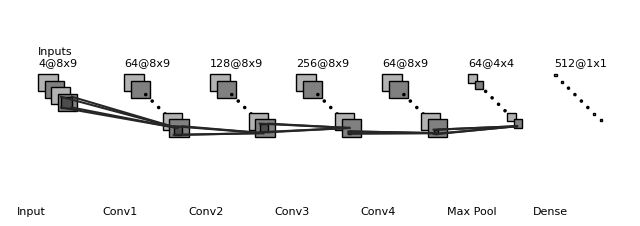

The script that saved this image:
"""
[redacted]
All rights reserved.

Redistribution and use in source and binary forms, with or without
    modification, are permitted provided that the following conditions are met:

1. Redistributions of source code must retain the above copyright notice, this
    list of conditions and the following disclaimer.

2. Redistributions in binary form must reproduce the above copyright notice,
    this list of conditions and the following disclaimer in the documentation
    and/or other materials provided with the distribution.

3. Neither the name of the copyright holder nor the names of its contributors
    may be used to endorse or promote products derived from this software
    without specific prior written permission.

THIS SOFTWARE IS PROVIDED BY THE COPYRIGHT HOLDERS AND CONTRIBUTORS "AS IS"
    AND ANY EXPRESS OR IMPLIED WARRANTIES, INCLUDING, BUT NOT LIMITED TO, THE
    IMPLIED WARRANTIES OF MERCHANTABILITY AND FITNESS FOR A PARTICULAR PURPOSE
    ARE DISCLAIMED. IN NO EVENT SHALL THE COPYRIGHT HOLDER OR CONTRIBUTORS BE
    LIABLE FOR ANY DIRECT, INDIRECT, INCIDENTAL, SPECIAL, EXEMPLARY, OR
    CONSEQUENTIAL DAMAGES (INCLUDING, BUT NOT LIMITED TO, PROCUREMENT OF
    SUBSTITUTE GOODS OR SERVICES; LOSS OF USE, DATA, OR PROFITS; OR BUSINESS
    INTERRUPTION) HOWEVER CAUSED AND ON ANY THEORY OF LIABILITY, WHETHER IN
    CONTRACT, STRICT LIABILITY, OR TORT (INCLUDING NEGLIGENCE OR OTHERWISE)
    ARISING IN ANY WAY OUT OF THE USE OF THIS SOFTWARE, EVEN IF ADVISED OF THE
    POSSIBILITY OF SUCH DAMAGE.
"""


import os
import numpy as np
import matplotlib.pyplot as plt
plt.rcdefaults()
from matplotlib.lines import Line2D
from matplotlib.patches import Rectangle
from matplotlib.patches import Circle

NumDots = 4
NumConvMax = 8
NumFcMax = 20
White = 1.
Light = 0.7
Medium = 0.5
Dark = 0.3
Darker = 0.15
Black = 0.


def add_layer(patches, colors, size=(24, 24), num=5,
              top_left=[0, 0],
              loc_diff=[3, -3],
              ):
    # add a rectangle
    top_left = np.array(top_left)
    loc_diff = np.array(loc_diff)
    loc_start = top_left - np.array([0, size[0]])
    for ind in range(num):
        patches.append(Rectangle(loc_start + ind * loc_diff, size[1], size[0]))
        if ind % 2:
            colors.append(Medium)
        else:
            colors.append(Light)


def add_layer_with_omission(patches, colors, size=(24, 24),
                            num=5, num_max=8,
                            num_dots=4,
                            top_left=[0, 0],
                            loc_diff=[3, -3],
                            ):
    # add a rectangle
    top_left = np.array(top_left)
    loc_diff = np.array(loc_diff)
    loc_start = top_left - np.array([0, size[0]])
    this_num = min(num, num_max)
    start_omit = (this_num - num_dots) // 2
    end_omit = this_num - start_omit
    start_omit -= 1
    for ind in range(this_num):
        if (num > num_max) and (start_omit < ind < end_omit):
            omit = True
        else:
            omit = False

        if omit:
            patches.append(
                Circle(loc_start + ind * loc_diff + np.array(size) / 2, 0.5))
        else:
            patches.append(Rectangle(loc_start + ind * loc_diff,
                                     size[1], size[0]))

        if omit:
            colors.append(Black)
        elif ind % 2:
            colors.append(Medium)
        else:
            colors.append(Light)


def add_mapping(patches, colors, start_ratio, end_ratio, patch_size, ind_bgn,
                top_left_list, loc_diff_list, num_show_list, size_list):

    start_loc = top_left_list[ind_bgn] \
        + (num_show_list[ind_bgn] - 1) * np.array(loc_diff_list[ind_bgn]) \
        + np.array([start_ratio[0] * (size_list[ind_bgn][1] - patch_size[1]),
                    - start_ratio[1] * (size_list[ind_bgn][0] - patch_size[0])]
                   )




    end_loc = top_left_list[ind_bgn + 1] \
        + (num_show_list[ind_bgn + 1] - 1) * np.array(
            loc_diff_list[ind_bgn + 1]) \
        + np.array([end_ratio[0] * size_list[ind_bgn + 1][1],
                    - end_ratio[1] * size_list[ind_bgn + 1][0]])


    patches.append(Rectangle(start_loc, patch_size[1], -patch_size[0]))
    colors.append(Dark)
    patches.append(Line2D([start_loc[0], end_loc[0]],
                          [start_loc[1], end_loc[1]]))
    colors.append(Darker)
    patches.append(Line2D([start_loc[0] + patch_size[1], end_loc[0]],
                          [start_loc[1], end_loc[1]]))
    colors.append(Darker)
    patches.append(Line2D([start_loc[0], end_loc[0]],
                          [start_loc[1] - patch_size[0], end_loc[1]]))
    colors.append(Darker)
    patches.append(Line2D([start_loc[0] + patch_size[1], end_loc[0]],
                          [start_loc[1] - patch_size[0], end_loc[1]]))
    colors.append(Darker)



def label(xy, text, xy_off=[0, 4]):
    plt.text(xy[0] + xy_off[0], xy[1] + xy_off[1], text,
             family='sans-serif', size=8)


if __name__ == '__main__':

    fc_unit_size = 2
    layer_width = 40
    flag_omit = True

    patches = []
    colors = []

    fig, ax = plt.subplots()


    ############################
    # conv layers
    size_list = [(8, 9), (8, 9), (8, 9), (8, 9), (8, 9), (4, 4), (1, 1)]
    num_list = [4, 64, 128, 256, 64, 64, 512]
    x_diff_list = [0, layer_width, layer_width, layer_width, layer_width, layer_width, layer_width]
    text_list = ['Inputs'] + [''] * (len(size_list) - 1)
    loc_diff_list = [[3, -3]] * len(size_list)

    num_show_list = list(map(min, num_list, [NumConvMax] * len(num_list)))
    top_left_list = np.c_[np.cumsum(x_diff_list), np.zeros(len(x_diff_list))]

    for ind in range(len(size_list)-1,-1,-1):
        if flag_omit:
            add_layer_with_omission(patches, colors, size=size_list[ind],
                                    num=num_list[ind],
                                    num_max=NumConvMax,
                                    num_dots=NumDots,
                                    top_left=top_left_list[ind],
                                    loc_diff=loc_diff_list[ind])
        else:
            add_layer(patches, colors, size=size_list[ind],
                      num=num_show_list[ind],
                      top_left=top_left_list[ind], loc_diff=loc_diff_list[ind])
        label(top_left_list[ind], text_list[ind] + '\n{}@{}x{}'.format(
            num_list[ind], size_list[ind][0], size_list[ind][1]))

    ############################
    # in between layers
    start_ratio_list = [[0.4, 0.5], [0.4, 0.8], [0.4, 0.5], [0.4, 0.8], [0.4, 0.8], [0.4, 0.8]]
    end_ratio_list = [[0.4, 0.5], [0.4, 0.8], [0.4, 0.5], [0.4, 0.8], [0.4, 0.8], [0.4, 0.8]]
    patch_size_list = [(5, 5), (4, 4), (4, 4), (1, 1), [2,2]]
    ind_bgn_list = range(len(patch_size_list))
    text_list = ['Input', 'Conv1', 'Conv2', 'Conv3', 'Conv4', 'Max Pool', 'Dense']

    for ind in range(len(patch_size_list)):
        add_mapping(
            patches, colors, start_ratio_list[ind], end_ratio_list[ind],
            patch_size_list[ind], ind,
            top_left_list, loc_diff_list, num_show_list, size_list)
        # label(top_left_list[ind], text_list[ind] + '\n{}x{} kernel'.format(
        #     patch_size_list[ind][0], patch_size_list[ind][1]), xy_off=[26, -65]
        # )


    ############################
    # fully connected layers
    # size_list = [(fc_unit_size, fc_unit_size)] * 3
    # num_list = [768, 500, 2]
    # num_show_list = list(map(min, num_list, [NumFcMax] * len(num_list)))
    # x_diff_list = [sum(x_diff_list) + layer_width, layer_width, layer_width]
    # top_left_list = np.c_[np.cumsum(x_diff_list), np.zeros(len(x_diff_list))]
    # loc_diff_list = [[fc_unit_size, -fc_unit_size]] * len(top_left_list)
    # text_list = ['Hidden\nunits'] * (len(size_list) - 1) + ['Outputs']
    #
    # for ind in range(len(size_list)):
    #     if flag_omit:
    #         add_layer_with_omission(patches, colors, size=size_list[ind],
    #                                 num=num_list[ind],
    #                                 num_max=NumFcMax,
    #                                 num_dots=NumDots,
    #                                 top_left=top_left_list[ind],
    #                                 loc_diff=loc_diff_list[ind])
    #     else:
    #         add_layer(patches, colors, size=size_list[ind],
    #                   num=num_show_list[ind],
    #                   top_left=top_left_list[ind],
    #                   loc_diff=loc_diff_list[ind])
    #     label(top_left_list[ind], text_list[ind] + '\n{}'.format(
    #         num_list[ind]))
    #
    # text_list = ['Flatten\n', 'Fully\nconnected', 'Fully\nconnected']

    for ind in range(len(size_list)):
        label(top_left_list[ind], text_list[ind], xy_off=[-10, -65])

    ############################
    for patch, color in zip(patches, colors):
        patch.set_color(color * np.ones(3))
        if isinstance(patch, Line2D):
            ax.add_line(patch)
        else:
            patch.set_edgecolor(Black * np.ones(3))
            ax.add_patch(patch)

    plt.tight_layout()
    plt.axis('equal')
    plt.axis('off')
    plt.show()
    fig.set_size_inches(8, 2.5)

    fig_dir = './'
    fig_ext = '.png'
    fig.savefig(os.path.join(fig_dir, 'convnet_fig' + fig_ext),
                bbox_inches='tight', pad_inches=0)